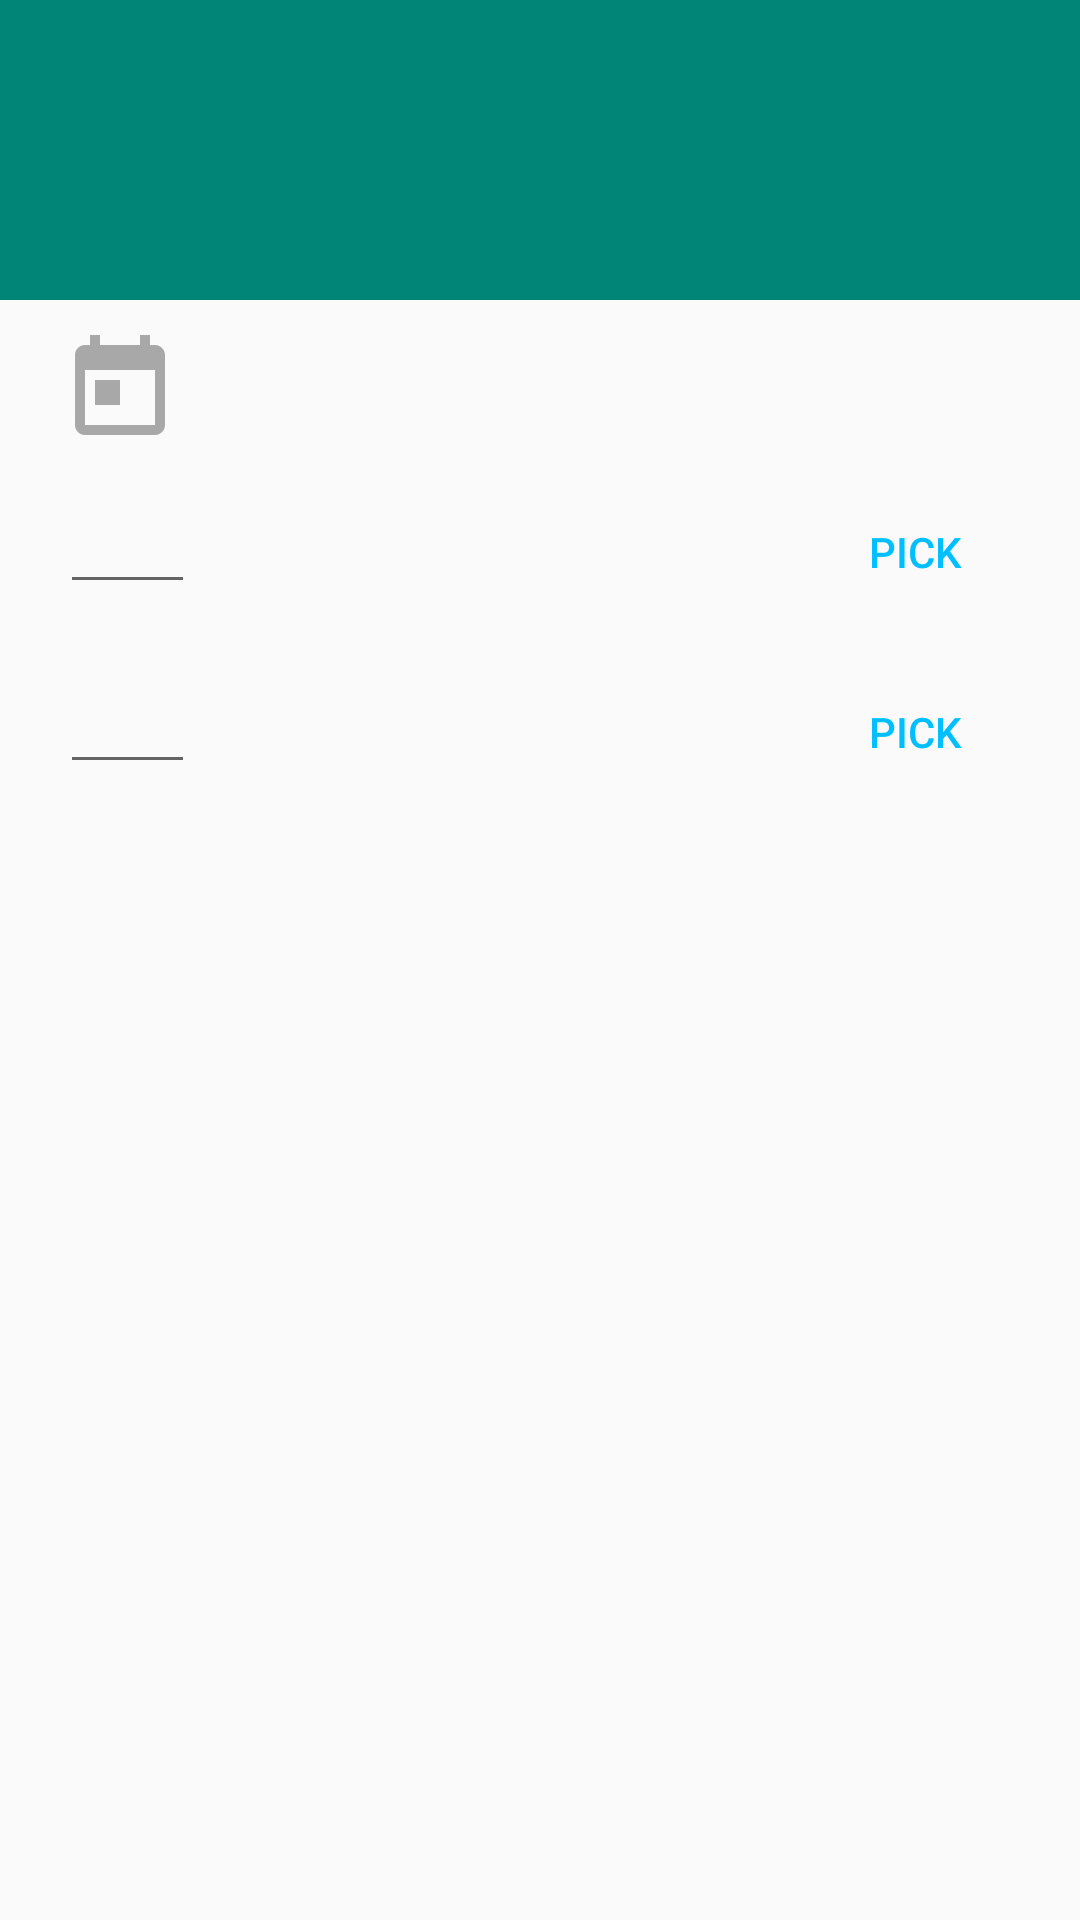

Layout XML and referenced resources for this Android screen:
<!-- AndroidManifest.xml: application theme AppTheme -->
<!-- res/layout/alertdialog_calculator_layout.xml -->
<?xml version="1.0" encoding="utf-8"?>
<LinearLayout xmlns:android="http://schemas.android.com/apk/res/android"
    android:layout_width="match_parent"
    android:layout_height="match_parent"
    android:orientation="vertical">
    <FrameLayout
    android:id="@+id/frameLayout"
    android:layout_width="fill_parent"
    android:layout_height="100dp"
    android:background="@color/colorPrimary">

    <ImageView
        android:id="@+id/image_view_tip"
        android:layout_width="70dp"
        android:layout_height="70dp"
        android:layout_gravity="center"
        android:src="@drawable/ic_keyboard"
         />
    </FrameLayout>

    <LinearLayout
        android:id="@+id/layout_calendar"
        android:layout_width="match_parent"
        android:layout_height="60dp"
        android:layout_marginLeft="20dp"
        android:layout_marginRight="20dp">
        <ImageView
            android:id="@+id/image_view_calendar"
            android:layout_width="40dp"
            android:layout_height="40dp"

            android:layout_marginTop="10dp"
            android:src="@drawable/ic_today"
        />
        <TextView
            android:id="@+id/text_view_calendar"
            android:layout_width="200dp"
            android:layout_height="wrap_content"
            android:layout_marginLeft="27dp"
            android:layout_marginTop="15dp"
            android:textColor="@color/black"
            android:textSize="18dp"/>
    </LinearLayout>

    <LinearLayout
        android:layout_width="match_parent"
        android:layout_height="60dp"
        android:layout_marginLeft="20dp"
        android:layout_marginRight="20dp">
        <EditText
            android:id="@+id/edit_text_after"
            android:layout_width="45dp"
            android:layout_height="wrap_content"
            android:inputType="number"/>
        <TextView
            android:id="@+id/text_view_after"
            android:layout_width="200dp"
            android:layout_height="wrap_content"
            android:layout_marginLeft="20dp"
            android:textColor="@color/black"/>

        <Button
            android:id="@+id/button_after"
            android:layout_width="40dp"
            android:layout_height="wrap_content"
            android:layout_marginLeft="0dp"
            android:background="#00FFFFFF"
            android:text="Pick"
            android:textColor="@color/blue" />

    </LinearLayout>

    <LinearLayout
        android:layout_width="match_parent"
        android:layout_height="60dp"
        android:layout_marginLeft="20dp"
        android:layout_marginRight="20dp">
        <EditText
            android:id="@+id/edit_text_before"
            android:layout_width="45dp"
            android:layout_height="wrap_content"
            android:inputType="number" />
        <TextView
            android:id="@+id/text_view_before"
            android:layout_width="200dp"
            android:layout_height="wrap_content"
            android:layout_marginLeft="20dp"
            android:textColor="@color/black"/>

        <Button
            android:id="@+id/button_before"
            android:layout_width="40dp"
            android:layout_height="wrap_content"
            android:layout_marginLeft="0dp"
            android:background="#00FFFFFF"
            android:textColor="@color/blue"
            android:text="Pick" />

    </LinearLayout>


</LinearLayout>
<!-- resources referenced by this layout -->
<resources>
  <color name="black">#000000</color>
  <color name="blue">#00BFFF</color>
  <color name="colorPrimary">#008577</color>
  <!-- drawable ic_today (drawable) -->
  <vector android:height="24dp" android:tint="#A8A8A8"
      android:viewportHeight="24.0" android:viewportWidth="24.0"
      android:width="24dp" xmlns:android="http://schemas.android.com/apk/res/android">
      <path android:fillColor="#FF000000" android:pathData="M19,3h-1L18,1h-2v2L8,3L8,1L6,1v2L5,3c-1.11,0 -1.99,0.9 -1.99,2L3,19c0,1.1 0.89,2 2,2h14c1.1,0 2,-0.9 2,-2L21,5c0,-1.1 -0.9,-2 -2,-2zM19,19L5,19L5,8h14v11zM7,10h5v5L7,15z"/>
  </vector>
  <style name="AppTheme" parent="Theme.AppCompat.Light.NoActionBar">
          
          <item name="colorPrimary">@color/colorPrimary</item>
          <item name="colorPrimaryDark">@color/colorPrimaryDark</item>
          <item name="colorAccent">@color/colorAccent</item>
  
      </style>
  <color name="colorPrimaryDark">#00574B</color>
  <color name="colorAccent">#D81B60</color>
</resources>
